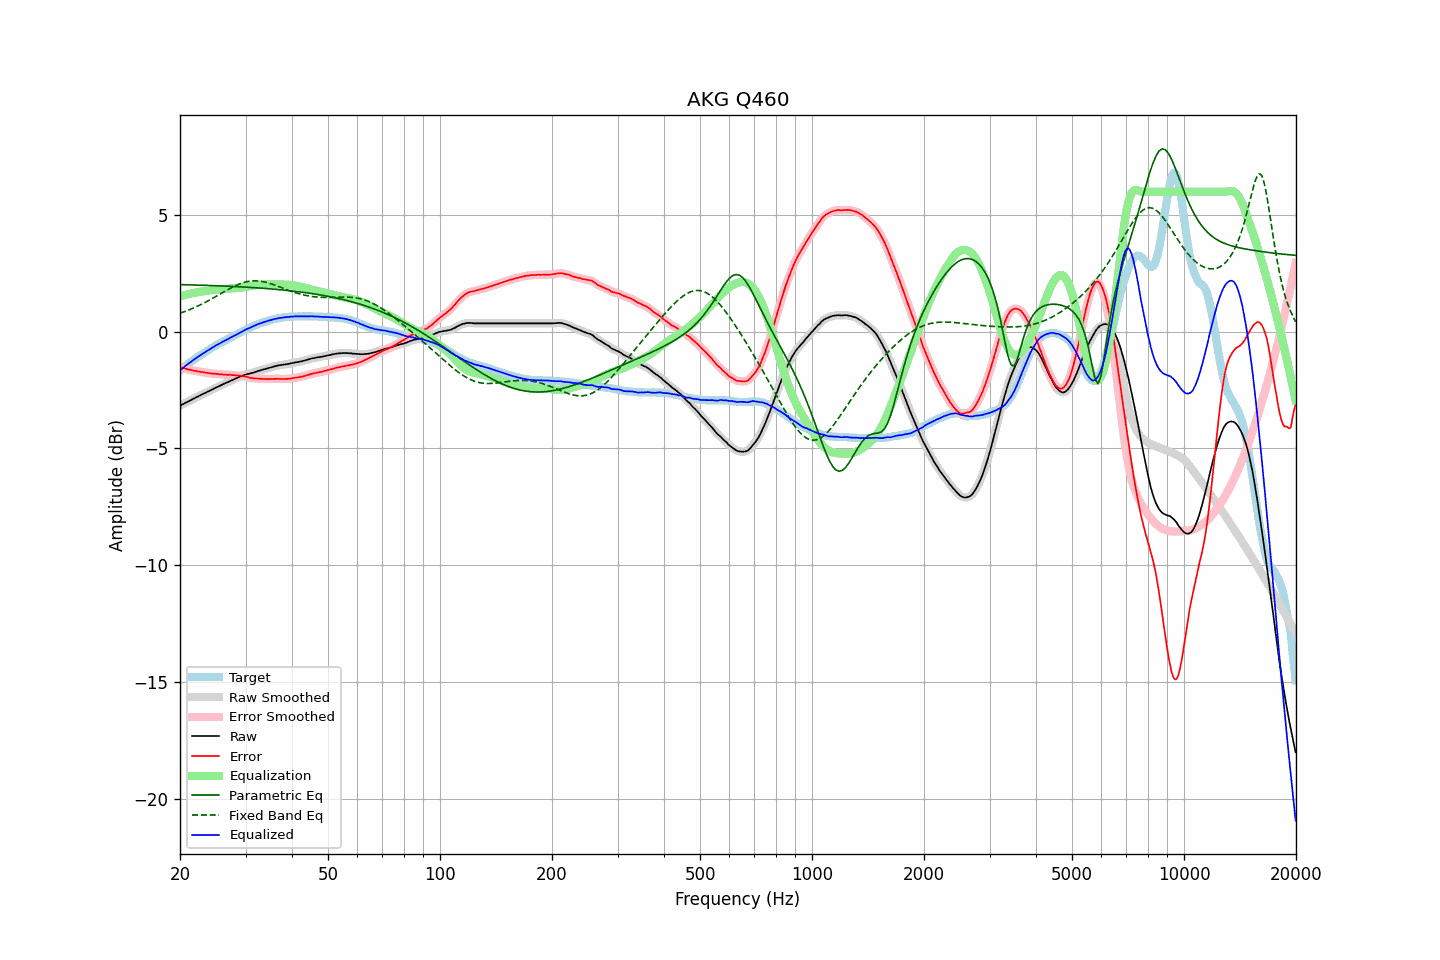

The data file committed next to this chart (first rows):
frequency, raw, error, smoothed, error_smoothed, equalization, parametric_eq, fixed_band_eq, equalized_raw, equalized_smoothed, target
20.00, -3.17, -1.52, -3.17, -1.52, 1.51, 2.02, 0.79, -1.66, -1.66, -1.65
20.20, -3.13, -1.54, -3.13, -1.54, 1.54, 2.02, 0.82, -1.60, -1.60, -1.60
20.40, -3.10, -1.56, -3.10, -1.55, 1.56, 2.02, 0.84, -1.55, -1.54, -1.54
20.61, -3.06, -1.57, -3.06, -1.57, 1.57, 2.02, 0.87, -1.49, -1.49, -1.49
20.81, -3.02, -1.59, -3.02, -1.59, 1.59, 2.01, 0.89, -1.43, -1.43, -1.44
21.02, -2.99, -1.61, -2.99, -1.61, 1.61, 2.01, 0.92, -1.38, -1.38, -1.38
21.23, -2.95, -1.62, -2.95, -1.63, 1.63, 2.01, 0.95, -1.32, -1.33, -1.33
21.44, -2.92, -1.64, -2.92, -1.64, 1.64, 2.01, 0.98, -1.28, -1.28, -1.28
21.66, -2.88, -1.65, -2.88, -1.66, 1.66, 2.01, 1.01, -1.22, -1.23, -1.23
21.87, -2.85, -1.67, -2.85, -1.67, 1.67, 2.00, 1.04, -1.18, -1.18, -1.18
22.09, -2.81, -1.68, -2.81, -1.68, 1.68, 2.00, 1.07, -1.13, -1.13, -1.13
22.31, -2.78, -1.70, -2.78, -1.70, 1.70, 2.00, 1.10, -1.08, -1.08, -1.08
22.54, -2.74, -1.70, -2.74, -1.71, 1.71, 2.00, 1.13, -1.03, -1.04, -1.04
22.76, -2.71, -1.72, -2.71, -1.72, 1.72, 2.00, 1.17, -0.99, -0.99, -0.99
22.99, -2.67, -1.72, -2.67, -1.73, 1.73, 1.99, 1.20, -0.94, -0.95, -0.95
23.22, -2.64, -1.74, -2.64, -1.74, 1.74, 1.99, 1.24, -0.90, -0.90, -0.90
23.45, -2.61, -1.75, -2.61, -1.75, 1.75, 1.99, 1.27, -0.86, -0.86, -0.86
23.69, -2.57, -1.76, -2.58, -1.76, 1.76, 1.99, 1.31, -0.81, -0.81, -0.81
23.92, -2.54, -1.77, -2.54, -1.77, 1.77, 1.98, 1.35, -0.77, -0.77, -0.77
24.16, -2.51, -1.79, -2.51, -1.78, 1.78, 1.98, 1.38, -0.73, -0.73, -0.72
24.40, -2.47, -1.79, -2.47, -1.79, 1.79, 1.98, 1.42, -0.68, -0.69, -0.68
24.65, -2.44, -1.80, -2.44, -1.80, 1.80, 1.98, 1.46, -0.65, -0.64, -0.64
24.89, -2.40, -1.80, -2.40, -1.80, 1.80, 1.97, 1.50, -0.60, -0.60, -0.60
25.14, -2.37, -1.81, -2.37, -1.81, 1.81, 1.97, 1.54, -0.56, -0.56, -0.56
25.39, -2.34, -1.82, -2.34, -1.81, 1.82, 1.97, 1.58, -0.53, -0.52, -0.52
25.65, -2.31, -1.82, -2.31, -1.82, 1.82, 1.97, 1.62, -0.49, -0.49, -0.49
25.91, -2.27, -1.82, -2.27, -1.83, 1.83, 1.96, 1.66, -0.45, -0.45, -0.45
26.16, -2.24, -1.83, -2.24, -1.83, 1.83, 1.96, 1.70, -0.41, -0.41, -0.41
26.43, -2.21, -1.83, -2.21, -1.84, 1.84, 1.96, 1.74, -0.38, -0.38, -0.38
26.69, -2.18, -1.84, -2.18, -1.84, 1.84, 1.95, 1.78, -0.34, -0.34, -0.34
26.96, -2.15, -1.85, -2.15, -1.84, 1.84, 1.95, 1.82, -0.31, -0.30, -0.30
27.23, -2.11, -1.84, -2.11, -1.85, 1.85, 1.95, 1.85, -0.26, -0.27, -0.27
27.50, -2.08, -1.85, -2.08, -1.85, 1.85, 1.94, 1.89, -0.23, -0.23, -0.23
27.77, -2.05, -1.86, -2.05, -1.85, 1.86, 1.94, 1.92, -0.19, -0.19, -0.19
28.05, -2.02, -1.86, -2.02, -1.86, 1.86, 1.94, 1.96, -0.16, -0.16, -0.16
28.33, -1.99, -1.87, -1.99, -1.87, 1.87, 1.93, 1.99, -0.12, -0.12, -0.12
28.62, -1.96, -1.88, -1.96, -1.87, 1.87, 1.93, 2.02, -0.09, -0.09, -0.09
28.90, -1.93, -1.88, -1.93, -1.88, 1.88, 1.93, 2.05, -0.05, -0.05, -0.05
29.19, -1.90, -1.88, -1.90, -1.89, 1.89, 1.92, 2.07, -0.01, -0.01, -0.02
29.48, -1.88, -1.90, -1.88, -1.90, 1.90, 1.92, 2.10, 0.02, 0.02, 0.02
29.78, -1.85, -1.91, -1.85, -1.91, 1.91, 1.92, 2.12, 0.06, 0.06, 0.06
30.08, -1.83, -1.92, -1.83, -1.92, 1.93, 1.91, 2.14, 0.10, 0.10, 0.09
30.38, -1.81, -1.94, -1.81, -1.94, 1.94, 1.91, 2.15, 0.13, 0.13, 0.13
30.68, -1.80, -1.96, -1.80, -1.96, 1.96, 1.90, 2.16, 0.15, 0.16, 0.16
30.99, -1.78, -1.98, -1.78, -1.97, 1.97, 1.90, 2.17, 0.19, 0.19, 0.19
31.30, -1.76, -1.98, -1.76, -1.99, 1.98, 1.89, 2.18, 0.22, 0.22, 0.22
31.61, -1.74, -1.99, -1.74, -1.99, 1.99, 1.89, 2.18, 0.25, 0.25, 0.25
31.93, -1.72, -2.00, -1.72, -2.00, 2.00, 1.89, 2.18, 0.28, 0.28, 0.28
32.24, -1.69, -2.00, -1.69, -2.00, 2.01, 1.88, 2.18, 0.32, 0.31, 0.31
32.57, -1.67, -2.01, -1.67, -2.01, 2.01, 1.88, 2.17, 0.34, 0.34, 0.34
32.89, -1.65, -2.02, -1.65, -2.01, 2.01, 1.87, 2.17, 0.36, 0.37, 0.37
33.22, -1.63, -2.02, -1.63, -2.02, 2.02, 1.87, 2.16, 0.39, 0.39, 0.38
33.55, -1.61, -2.02, -1.61, -2.02, 2.02, 1.86, 2.14, 0.41, 0.41, 0.41
33.89, -1.59, -2.02, -1.59, -2.02, 2.02, 1.86, 2.13, 0.43, 0.43, 0.43
34.23, -1.57, -2.02, -1.57, -2.02, 2.02, 1.85, 2.11, 0.45, 0.45, 0.45
34.57, -1.55, -2.03, -1.55, -2.02, 2.02, 1.85, 2.09, 0.47, 0.47, 0.48
34.92, -1.53, -2.03, -1.53, -2.03, 2.02, 1.84, 2.07, 0.49, 0.49, 0.49
35.27, -1.51, -2.02, -1.51, -2.02, 2.02, 1.83, 2.05, 0.51, 0.51, 0.51
35.62, -1.49, -2.02, -1.49, -2.02, 2.02, 1.83, 2.02, 0.53, 0.53, 0.53
35.97, -1.47, -2.02, -1.47, -2.02, 2.02, 1.82, 2.00, 0.55, 0.55, 0.55
... 635 more rows
